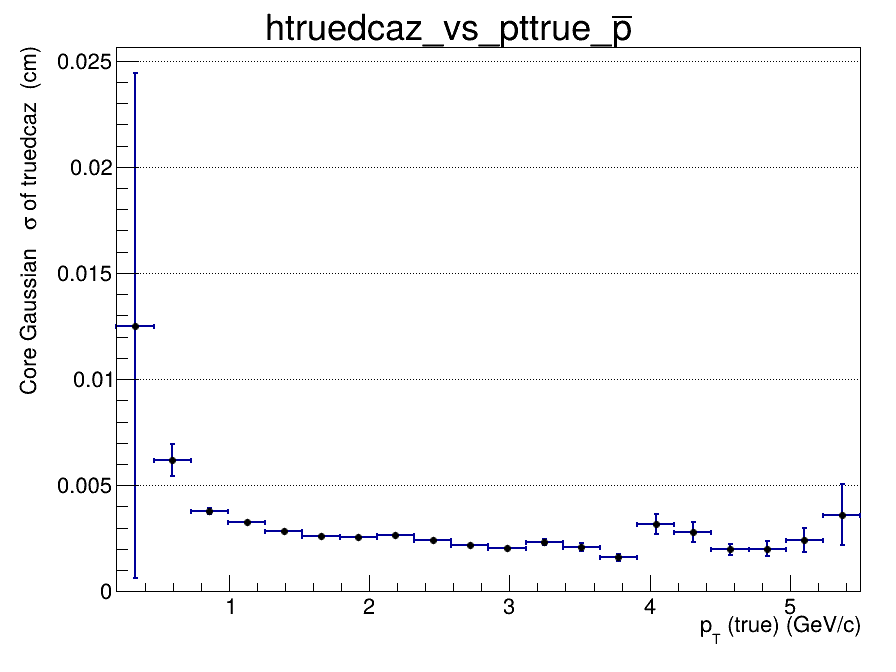

Source data for this figure (header and first rows):
x_low, x_high, x_center, entries, mean, mean_error, sigma, sigma_error, chi2_ndf, iterations, fit_status
0.2, 0.465, 0.3325, 381, 0.0055, 0.01323, 0.01251, 0.01191, 1.405, 2, 0
0.465, 0.73, 0.5975, 2060, 0.0001809, 0.0003119, 0.006192, 0.0007558, 1.228, 2, 0
0.73, 0.995, 0.8625, 2980, -0.0002141, 0.0001045, 0.003794, 0.0001492, 1.081, 2, 0
0.995, 1.26, 1.128, 2796, 0.0001186, 8.2740080735e-05, 0.00327, 0.0001042, 0.9678, 2, 0
1.26, 1.525, 1.393, 2306, 8.91922006724e-05, 7.27570754558e-05, 0.002847, 8.23515960101e-05, 0.9018, 2, 0
1.525, 1.79, 1.658, 1807, -5.54671603017e-05, 7.29528936243e-05, 0.002629, 7.95650499644e-05, 0.8479, 2, 0
1.79, 2.055, 1.923, 1296, -5.682563315e-05, 8.34956677584e-05, 0.002554, 8.41527750456e-05, 0.9971, 2, 0
2.055, 2.32, 2.188, 982, 3.43135242382e-05, 0.0001013, 0.002665, 0.0001128, 0.6661, 2, 0
2.32, 2.585, 2.453, 736, -0.000283, 0.0001086, 0.002413, 0.0001048, 1.504, 3, 0
2.585, 2.85, 2.718, 560, 6.00872337218e-05, 0.0001129, 0.002163, 0.0001157, 1.069, 10, 0
2.85, 3.115, 2.983, 429, 0.0003616, 0.0001277, 0.002061, 0.0001132, 1.702, 4, 0
3.115, 3.38, 3.248, 330, -4.94767870192e-05, 0.0001572, 0.002344, 0.0001414, 0.992, 3, 0
3.38, 3.645, 3.513, 248, 0.0003761, 0.0001666, 0.002079, 0.0001831, 1.089, 4, 0
3.645, 3.91, 3.778, 205, -0.0002701, 0.0001478, 0.001605, 0.0001576, 0.9, 5, 0
3.91, 4.175, 4.043, 165, 1.37712617239e-05, 0.000362, 0.003165, 0.0004628, 0.7002, 2, 0
4.175, 4.44, 4.308, 129, -0.0003834, 0.0003835, 0.002802, 0.0004696, 1.104, 2, 0
4.44, 4.705, 4.573, 127, 0.0002929, 0.0002318, 0.001977, 0.0002732, 0.7847, 5, 0
4.705, 4.97, 4.838, 83, 0.0001035, 0.0003198, 0.002016, 0.0003661, 0.672, 3, 0
4.97, 5.235, 5.103, 70, 0.0003866, 0.0004366, 0.002427, 0.0005635, 0.3969, 3, 0
5.235, 5.5, 5.368, 56, -0.0003015, 0.0009314, 0.003616, 0.001451, 0.4403, 2, 0
